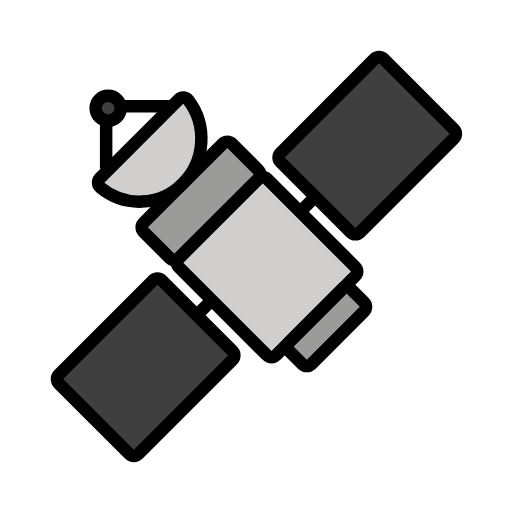
t = 0.00 s
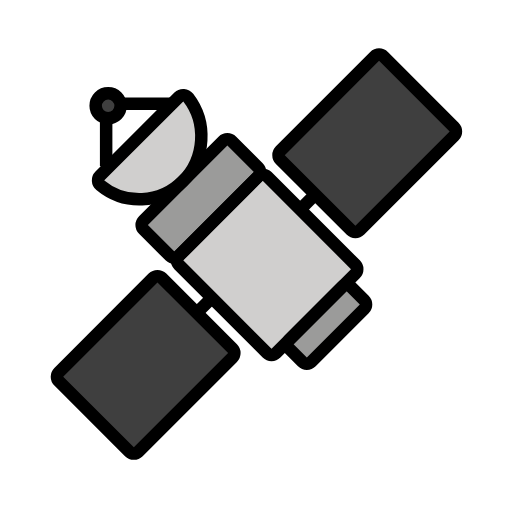
t = 0.48 s
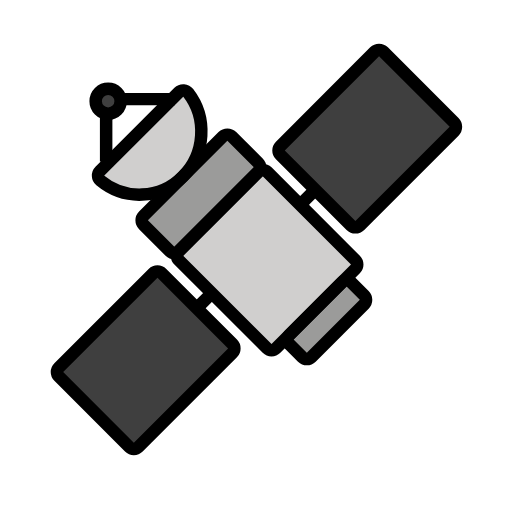
t = 1.43 s
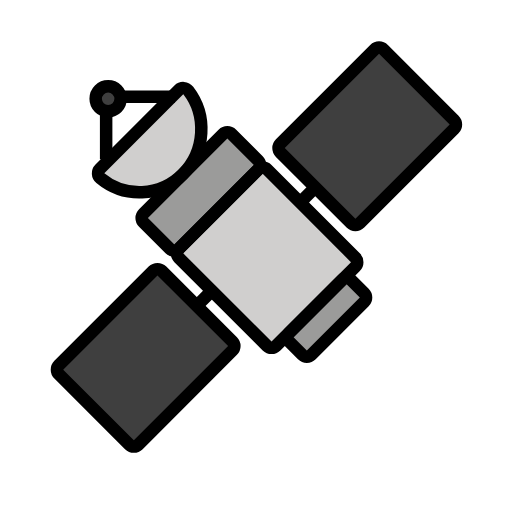
t = 1.90 s
t = 2.38 s: frame unchanged from t = 1.43 s, image omitted
t = 3.33 s: frame unchanged from t = 0.48 s, image omitted

The animated SVG that drew these frames (rendered in a browser with its animation timeline set to each time). Animation: 1 SMIL element (animateTransform=1); one cycle of 3.80 s, repeats indefinitely.

<?xml version='1.0' encoding='utf-8'?>
<svg xmlns="http://www.w3.org/2000/svg" id="emoji" viewBox="-5 -5 82 82" width="200" height="200" role="img">
  <title>OpenMoji: satellite</title><g><g id="color">
    <path fill="#d0cfce" stroke="none" stroke-linecap="round" stroke-linejoin="round" stroke-miterlimit="10" stroke-width="2" d="M24.2814,24.4049c3.6326-3.6326,3.934-9.4125,0.8702-13.3997c-0.3699-0.4815-1.0826-0.53-1.512-0.1007L11.0003,23.5439 c-0.4196,0.4196-0.3828,1.1114,0.0737,1.4905C14.9386,28.2441,20.6405,28.0457,24.2814,24.4049z" />
    <path fill="#3f3f3f" stroke="none" stroke-linecap="round" stroke-linejoin="round" stroke-miterlimit="10" stroke-width="2" d="M15.7278,67.7278L4.4142,56.4142c-0.3906-0.3906-0.3906-1.0237,0-1.4143l15.1005-15.1005c0.3905-0.3905,1.0236-0.3905,1.4142,0 l11.3137,11.3137c0.3905,0.3906,0.3905,1.0237,0,1.4142L17.1421,67.7278C16.7515,68.1184,16.1184,68.1184,15.7278,67.7278z" />
    <path fill="#3f3f3f" stroke="none" stroke-linecap="round" stroke-linejoin="round" stroke-miterlimit="10" stroke-width="2" d="M51.2131,32.2426L39.8994,20.9289c-0.3905-0.3905-0.3905-1.0237,0-1.4142L54.9999,4.4142c0.3906-0.3906,1.0237-0.3906,1.4143,0 l11.3136,11.3136c0.3906,0.3906,0.3906,1.0237,0,1.4143L52.6273,32.2426C52.2368,32.6331,51.6036,32.6331,51.2131,32.2426z" />
    <path fill="#d0cfce" stroke="none" stroke-linecap="round" stroke-linejoin="round" stroke-miterlimit="10" stroke-width="2" d="M51.9203,39.1924L39.1924,51.9203c-0.3905,0.3905-1.0237,0.3905-1.4142,0L23.636,37.7782c-0.3905-0.3905-0.3905-1.0237,0-1.4142 l12.728-12.728c0.3905-0.3905,1.0237-0.3905,1.4142,0l14.1421,14.1422C52.3108,38.1687,52.3108,38.8019,51.9203,39.1924z" />
    <path fill="#9b9b9a" stroke="none" stroke-linecap="round" stroke-linejoin="round" stroke-miterlimit="10" stroke-width="2" d="M36.364,23.636L23.636,36.364c-0.3905,0.3905-1.0237,0.3905-1.4142,0l-4.2426-4.2427c-0.3905-0.3905-0.3905-1.0237,0-1.4142 l12.7279-12.7279c0.3905-0.3905,1.0237-0.3905,1.4142,0l4.2427,4.2426C36.7545,22.6123,36.7545,23.2455,36.364,23.636z" />
    <path fill="#9b9b9a" stroke="none" stroke-linecap="round" stroke-linejoin="round" stroke-miterlimit="10" stroke-width="2" d="M53.3345,44.8492l-8.4853,8.4853c-0.3905,0.3905-1.0236,0.3905-1.4142,0l-2.1213-2.1213c-0.3905-0.3905-0.3905-1.0237,0-1.4142 l8.4853-8.4853c0.3905-0.3905,1.0237-0.3905,1.4142,0l2.1213,2.1213C53.725,43.8256,53.725,44.4587,53.3345,44.8492z" />
    <ellipse cx="12.3223" cy="12.3223" rx="2" ry="2" transform="matrix(0.7071 -0.7071 0.7071 0.7071 -5.1041 12.3223)" fill="#3f3f3f" stroke="none" stroke-linecap="round" stroke-linejoin="round" stroke-miterlimit="10" stroke-width="2" />
  </g>
  <g id="hair" />
  <g id="skin" />
  <g id="skin-shadow" />
  <g id="line">
    <line x1="45.5" x2="43.07" y1="26.5" y2="28.93" fill="none" stroke="#000000" stroke-miterlimit="10" stroke-width="2" />
    <polyline fill="none" stroke="#000000" stroke-miterlimit="10" stroke-width="2" points="28.93,43.07 26.52,45.49 26,46" />
    <line x1="12" x2="12" y1="14" y2="22" fill="none" stroke="#000000" stroke-miterlimit="10" stroke-width="2" />
    <line x1="23" x2="14" y1="12" y2="12" fill="none" stroke="#000000" stroke-miterlimit="10" stroke-width="2" />
    <path fill="none" stroke="#000000" stroke-linecap="round" stroke-linejoin="round" stroke-miterlimit="10" stroke-width="2" d="M24.2814,24.4049c3.6326-3.6326,3.934-9.4125,0.8702-13.3997c-0.3699-0.4815-1.0826-0.53-1.512-0.1007L11.0003,23.5439 c-0.4196,0.4196-0.3828,1.1114,0.0737,1.4905C14.9386,28.2441,20.6405,28.0457,24.2814,24.4049z" />
    <path fill="none" stroke="#000000" stroke-linecap="round" stroke-linejoin="round" stroke-miterlimit="10" stroke-width="2" d="M15.7278,67.7278L4.4142,56.4142c-0.3906-0.3906-0.3906-1.0237,0-1.4143l15.1005-15.1005c0.3905-0.3905,1.0236-0.3905,1.4142,0 l11.3137,11.3137c0.3905,0.3906,0.3905,1.0237,0,1.4142L17.1421,67.7278C16.7515,68.1184,16.1184,68.1184,15.7278,67.7278z" />
    <path fill="none" stroke="#000000" stroke-linecap="round" stroke-linejoin="round" stroke-miterlimit="10" stroke-width="2" d="M51.2131,32.2426L39.8994,20.9289c-0.3905-0.3905-0.3905-1.0237,0-1.4142L54.9999,4.4142c0.3906-0.3906,1.0237-0.3906,1.4143,0 l11.3136,11.3136c0.3906,0.3906,0.3906,1.0237,0,1.4143L52.6273,32.2426C52.2368,32.6331,51.6036,32.6331,51.2131,32.2426z" />
    <path fill="none" stroke="#000000" stroke-linecap="round" stroke-linejoin="round" stroke-miterlimit="10" stroke-width="2" d="M51.9203,39.1924L39.1924,51.9203c-0.3905,0.3905-1.0237,0.3905-1.4142,0L23.636,37.7782c-0.3905-0.3905-0.3905-1.0237,0-1.4142 l12.728-12.728c0.3905-0.3905,1.0237-0.3905,1.4142,0l14.1421,14.1422C52.3108,38.1687,52.3108,38.8019,51.9203,39.1924z" />
    <path fill="none" stroke="#000000" stroke-linecap="round" stroke-linejoin="round" stroke-miterlimit="10" stroke-width="2" d="M36.364,23.636L23.636,36.364c-0.3905,0.3905-1.0237,0.3905-1.4142,0l-4.2426-4.2427c-0.3905-0.3905-0.3905-1.0237,0-1.4142 l12.7279-12.7279c0.3905-0.3905,1.0237-0.3905,1.4142,0l4.2427,4.2426C36.7545,22.6123,36.7545,23.2455,36.364,23.636z" />
    <path fill="none" stroke="#000000" stroke-linecap="round" stroke-linejoin="round" stroke-miterlimit="10" stroke-width="2" d="M53.3345,44.8492l-8.4853,8.4853c-0.3905,0.3905-1.0236,0.3905-1.4142,0l-2.1213-2.1213c-0.3905-0.3905-0.3905-1.0237,0-1.4142 l8.4853-8.4853c0.3905-0.3905,1.0237-0.3905,1.4142,0l2.1213,2.1213C53.725,43.8256,53.725,44.4587,53.3345,44.8492z" />
    <ellipse cx="12.3223" cy="12.3223" rx="2" ry="2" transform="matrix(0.7071 -0.7071 0.7071 0.7071 -5.1041 12.3223)" fill="none" stroke="#000000" stroke-linecap="round" stroke-linejoin="round" stroke-miterlimit="10" stroke-width="2" />
  </g>
<animateTransform attributeName="transform" type="translate" values="0 0;0 -1.5;0 0" dur="3.8s" repeatCount="indefinite" /></g></svg>
